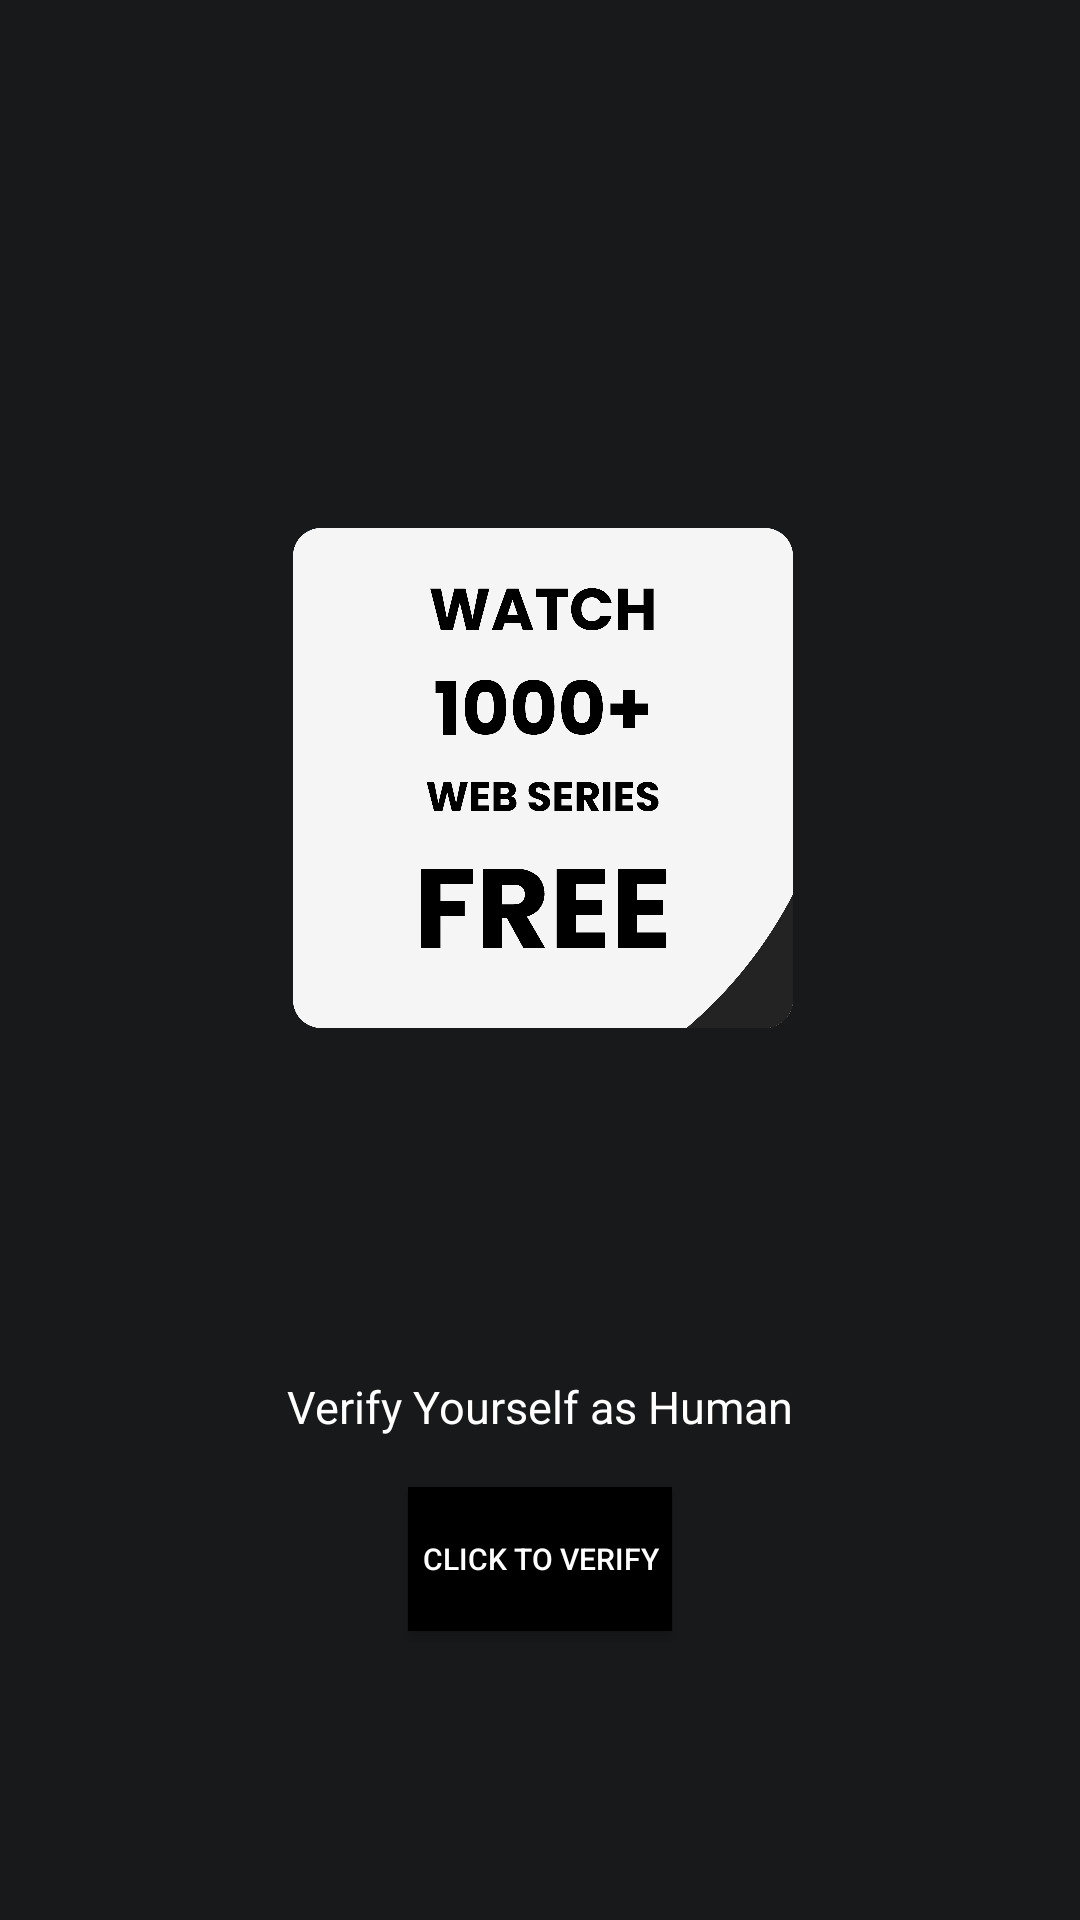

Layout XML and referenced resources for this Android screen:
<!-- AndroidManifest.xml: application theme Theme.FriendsSMS -->
<!-- res/layout/activity_verify_screen.xml -->
<?xml version="1.0" encoding="utf-8"?>
<androidx.constraintlayout.widget.ConstraintLayout xmlns:android="http://schemas.android.com/apk/res/android"
    xmlns:app="http://schemas.android.com/apk/res-auto"
    xmlns:tools="http://schemas.android.com/tools"
    android:layout_width="match_parent"
    android:layout_height="match_parent"
    android:background="#18191a"
    tools:context=".VerifyScreen">


    <ImageView
        android:id="@+id/imageView"
        android:layout_width="500px"
        android:layout_height="500px"
        android:layout_marginTop="176dp"
        android:src="@drawable/logo"
        app:layout_constraintEnd_toEndOf="parent"
        app:layout_constraintHorizontal_bias="0.506"
        app:layout_constraintStart_toStartOf="parent"
        app:layout_constraintTop_toTopOf="parent" />

    <TextView
        android:id="@+id/textView"
        android:layout_width="wrap_content"
        android:layout_height="wrap_content"
        android:layout_marginTop="116dp"
        android:text="Verify Yourself as Human"
        android:textSize="45px"
        android:textColor="@color/white"
        app:layout_constraintEnd_toEndOf="parent"
        app:layout_constraintStart_toStartOf="parent"
        app:layout_constraintTop_toBottomOf="@+id/imageView" />

    <Button
        android:id="@+id/verifybtn"
        android:layout_width="wrap_content"
        android:layout_height="wrap_content"
        android:background="@color/black"
        android:text="Click to Verify"
        android:textColor="@color/white"
        android:textSize="30px"
        app:layout_constraintBottom_toBottomOf="parent"
        app:layout_constraintEnd_toEndOf="parent"
        app:layout_constraintStart_toStartOf="parent"
        app:layout_constraintTop_toBottomOf="@+id/textView"
        app:layout_constraintVertical_bias="0.147" />

</androidx.constraintlayout.widget.ConstraintLayout>
<!-- resources referenced by this layout -->
<resources>
  <!-- drawable logo: png bitmap (drawable-hdpi, 42273 bytes) -->
  <style name="Theme.FriendsSMS" parent="Theme.MaterialComponents.DayNight.NoActionBar">
          
          <item name="colorPrimary">#18191a</item>
          <item name="colorPrimaryVariant">#18191a</item>
          <item name="colorOnPrimary">#18191a</item>
          
          <item name="colorSecondary">#18191a</item>
          <item name="colorSecondaryVariant">#18191a</item>
          <item name="colorOnSecondary">#18191a</item>
          
          <item name="android:statusBarColor" tools:targetApi="l">?attr/colorPrimaryVariant</item>
          
      </style>
  <!-- not gathered from this repository: default colours our renderer supplied (Android Studio template values) -->
  <color name="black">#FF000000</color>
  <color name="white">#FFFFFFFF</color>
</resources>
